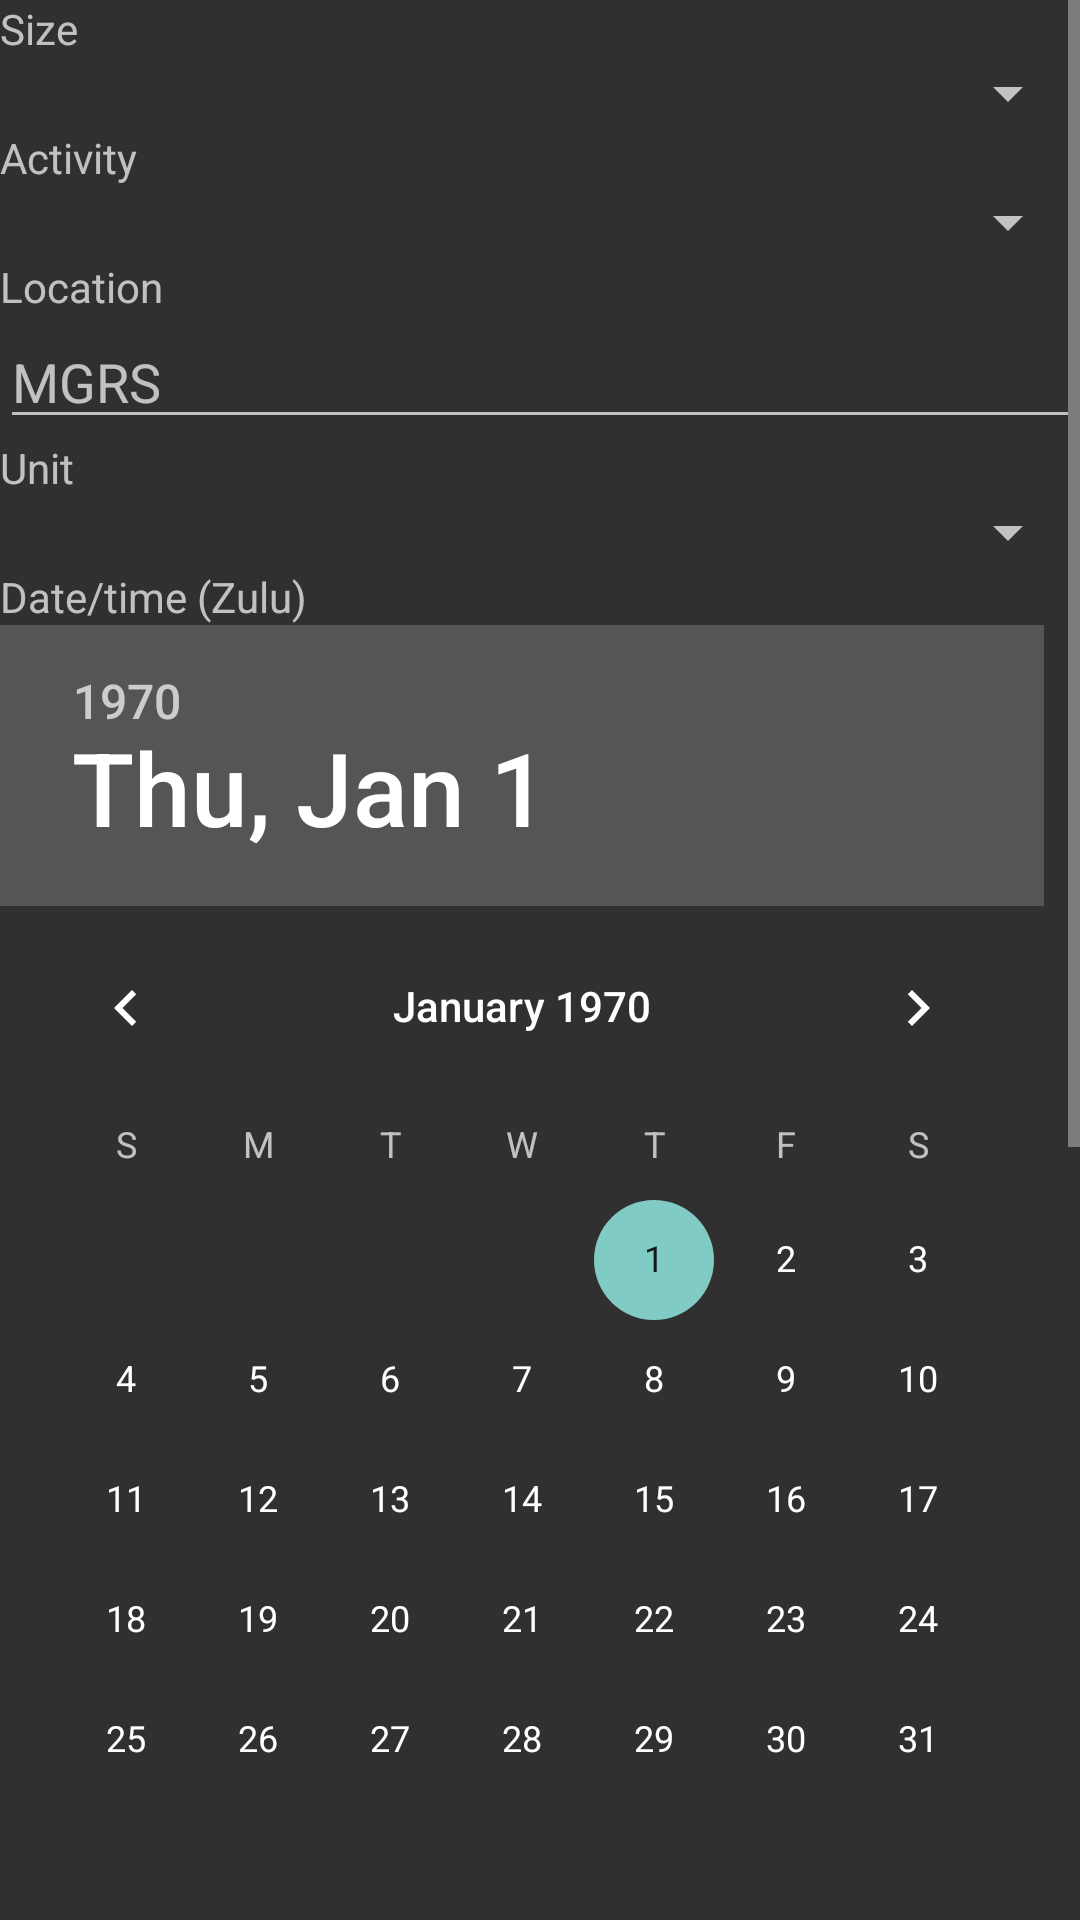

Android layout source for this screen:
<!-- AndroidManifest.xml: activity theme SquadLeaderTheme -->
<!-- res/layout/spot_report.xml -->
<ScrollView xmlns:android="http://schemas.android.com/apk/res/android"
    android:layout_width="fill_parent"
    android:layout_height="fill_parent">
    <RelativeLayout 
        android:layout_width="fill_parent"
        android:layout_height="wrap_content">
    
        <TextView android:id="@+id/label_spotrep_size"
            android:layout_width="match_parent"
            android:layout_height="wrap_content"
            android:layout_alignParentTop="true"
            android:text="@string/size" />
        <Spinner android:id="@+id/spinner_spotrep_size"
            android:layout_width="match_parent"
            android:layout_height="wrap_content"
            android:layout_below="@+id/label_spotrep_size" />
        
        <TextView android:id="@+id/label_spotrep_activity"
            android:layout_width="match_parent"
            android:layout_height="wrap_content"
            android:text="@string/activity"
            android:layout_below="@+id/spinner_spotrep_size" />
        <Spinner android:id="@+id/spinner_spotrep_activity"
            android:layout_width="match_parent"
            android:layout_height="wrap_content"
            android:layout_below="@+id/label_spotrep_activity" />
        
        <TextView android:id="@+id/label_spotrep_location"
            android:layout_width="match_parent"
            android:layout_height="wrap_content"
            android:text="@string/location"
            android:layout_below="@+id/spinner_spotrep_activity" />
        <EditText android:id="@+id/editText_spotrep_location"
            android:layout_width="match_parent"
            android:layout_height="wrap_content"
            android:hint="@string/mgrs"
            android:layout_below="@+id/label_spotrep_location" />
        
        <TextView android:id="@+id/label_spotrep_unit"
            android:layout_width="match_parent"
            android:layout_height="wrap_content"
            android:text="@string/unit"
            android:layout_below="@+id/editText_spotrep_location" />
        <Spinner android:id="@+id/spinner_spotrep_unit"
            android:layout_width="match_parent"
            android:layout_height="wrap_content"
            android:layout_below="@+id/label_spotrep_unit" />
        
        <TextView android:id="@+id/label_spotrep_date"
            android:layout_width="match_parent"
            android:layout_height="wrap_content"
            android:text="@string/datetime"
            android:layout_below="@+id/spinner_spotrep_unit" />
        <DatePicker android:id="@+id/datepicker_spotrep_date"
            android:layout_width="match_parent"
            android:layout_height="wrap_content"
            android:layout_below="@+id/label_spotrep_date"
            android:calendarViewShown="false" />
        <TimePicker android:id="@+id/timepicker_spotrep_time"
            android:layout_width="match_parent"
            android:layout_height="wrap_content"
            android:layout_below="@+id/datepicker_spotrep_date" />
        
        <TextView android:id="@+id/label_spotrep_equipment"
            android:layout_width="match_parent"
            android:layout_height="wrap_content"
            android:text="@string/equipment"
            android:layout_below="@+id/timepicker_spotrep_time" />
        <Spinner android:id="@+id/spinner_spotrep_equipment"
            android:layout_width="match_parent"
            android:layout_height="wrap_content"
            android:layout_below="@+id/label_spotrep_equipment" />
    
    </RelativeLayout>
</ScrollView>
<!-- resources referenced by this layout -->
<resources>
  <string name="activity">Activity</string>
  <string name="datetime">Date/time (Zulu)</string>
  <string name="equipment">Equipment</string>
  <string name="location">Location</string>
  <string name="mgrs">MGRS</string>
  <string name="size">Size</string>
  <string name="unit">Unit</string>
  <style name="SquadLeaderTheme" parent="@style/Theme.AppCompat">
          <item name="android:actionModeCloseDrawable">@drawable/ic_clear_white_36dp</item>
          
          <item name="actionModeCloseDrawable">@drawable/ic_clear_white_36dp</item>
      </style>
</resources>
